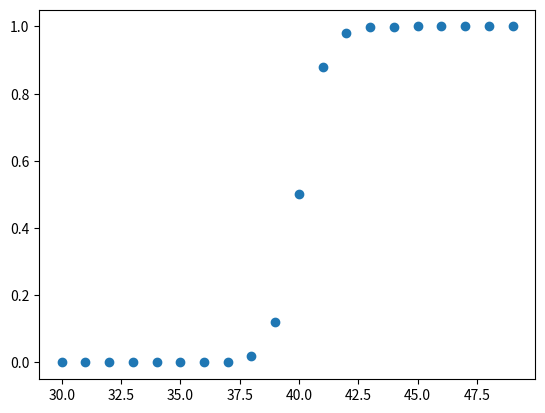

The matplotlib source for this figure:
import numpy as np
import matplotlib.pyplot as plt

def spatial_ramping_S(i, ib, iw, kappa):
    value = 1.0 - (1/(1+np.exp(2*kappa*(i-ib)))+1/(1+np.exp(2*kappa*(iw-i))))
    if value < 1e-4:
        return 0.0
    elif value > 1 - 1e-4:
        return 1.0
    return value

N = 160
kappa = 0.5*2.0
ib = 40
iw = 60

R = range(30,50)

lijst_ramping = [spatial_ramping_S(i, ib, iw, kappa) for i in R]

plt.scatter(R, lijst_ramping)
plt.show()